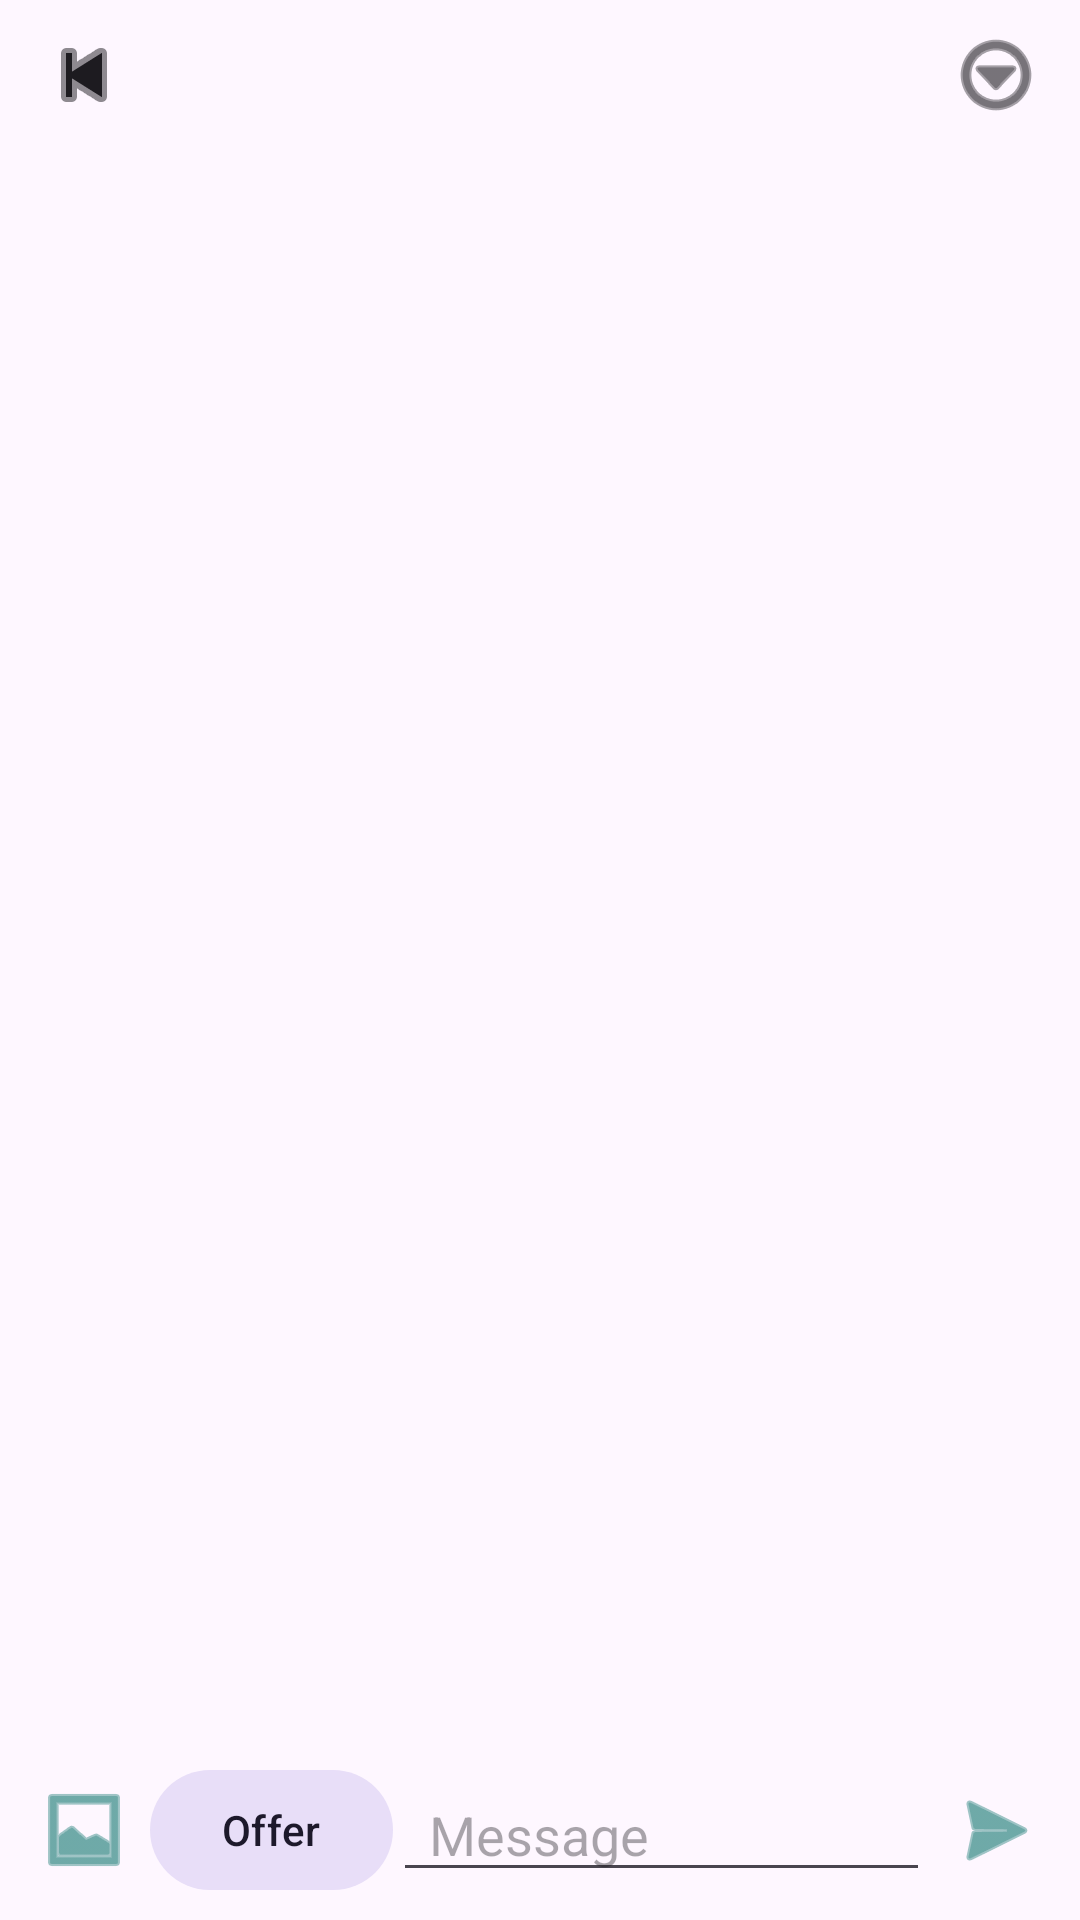

Here is an Android app screen rendered from its layout file. Give the layout XML and the strings, colors and styles it references.
<!-- AndroidManifest.xml: application theme Theme.RentNear -->
<!-- res/layout/fragment_chat.xml -->
<?xml version="1.0" encoding="utf-8"?>
<LinearLayout xmlns:android="http://schemas.android.com/apk/res/android"
    xmlns:app="http://schemas.android.com/apk/res-auto"
    android:layout_width="match_parent"
    android:layout_height="match_parent"
    android:orientation="vertical">

    
    <LinearLayout
        android:layout_width="match_parent"
        android:layout_height="wrap_content"
        android:gravity="center_vertical"
        android:orientation="horizontal"
        android:paddingStart="4dp"
        android:paddingEnd="4dp">

        <ImageButton
            android:id="@+id/btnBack"
            android:layout_width="48dp"
            android:layout_height="48dp"
            android:background="?attr/selectableItemBackgroundBorderless"
            android:contentDescription="@string/back"
            android:src="@android:drawable/ic_media_previous"
            app:tint="?attr/colorOnSurface" />

        <LinearLayout
            android:id="@+id/headerTitle"
            android:layout_width="0dp"
            android:layout_height="wrap_content"
            android:layout_weight="1"
            android:background="?attr/selectableItemBackground"
            android:orientation="vertical"
            android:paddingTop="6dp"
            android:paddingBottom="6dp">

            <TextView
                android:id="@+id/tvChatName"
                android:layout_width="match_parent"
                android:layout_height="wrap_content"
                android:ellipsize="end"
                android:maxLines="1"
                android:textAppearance="@style/TextAppearance.Material3.TitleMedium" />

            <TextView
                android:id="@+id/tvChatItem"
                android:layout_width="match_parent"
                android:layout_height="wrap_content"
                android:ellipsize="end"
                android:maxLines="1"
                android:textAppearance="@style/TextAppearance.Material3.BodySmall"
                android:textColor="?attr/colorPrimary" />

            <TextView
                android:id="@+id/tvPresence"
                android:layout_width="match_parent"
                android:layout_height="wrap_content"
                android:maxLines="1"
                android:textAppearance="@style/TextAppearance.Material3.BodySmall"
                android:visibility="gone" />
        </LinearLayout>

        <ImageButton
            android:id="@+id/btnMore"
            android:layout_width="48dp"
            android:layout_height="48dp"
            android:background="?attr/selectableItemBackgroundBorderless"
            android:contentDescription="@string/more"
            android:src="@android:drawable/ic_menu_more"
            app:tint="?attr/colorOnSurface" />
    </LinearLayout>

    <TextView
        android:id="@+id/tvAgreed"
        android:layout_width="match_parent"
        android:layout_height="wrap_content"
        android:background="#1A0F766E"
        android:padding="10dp"
        android:textStyle="bold"
        android:visibility="gone" />

    <com.google.android.material.button.MaterialButton
        android:id="@+id/btnBook"
        android:layout_width="match_parent"
        android:layout_height="wrap_content"
        android:layout_marginStart="12dp"
        android:layout_marginTop="6dp"
        android:layout_marginEnd="12dp"
        android:text="@string/book_now"
        android:visibility="gone" />

    <androidx.recyclerview.widget.RecyclerView
        android:id="@+id/rvMessages"
        android:layout_width="match_parent"
        android:layout_height="0dp"
        android:layout_weight="1"
        android:clipToPadding="false"
        android:paddingStart="8dp"
        android:paddingTop="8dp"
        android:paddingEnd="8dp"
        android:paddingBottom="8dp" />

    <TextView
        android:id="@+id/tvBlocked"
        android:layout_width="match_parent"
        android:layout_height="wrap_content"
        android:background="#1AB3261E"
        android:padding="12dp"
        android:visibility="gone" />

    <com.google.android.material.progressindicator.LinearProgressIndicator
        android:id="@+id/progress"
        android:layout_width="match_parent"
        android:layout_height="wrap_content"
        android:indeterminate="true"
        android:visibility="invisible" />

    
    <LinearLayout
        android:id="@+id/composer"
        android:layout_width="match_parent"
        android:layout_height="wrap_content"
        android:gravity="center_vertical"
        android:orientation="horizontal"
        android:padding="6dp">

        <ImageButton
            android:id="@+id/btnImage"
            android:layout_width="44dp"
            android:layout_height="44dp"
            android:background="?attr/selectableItemBackgroundBorderless"
            android:contentDescription="@string/send_photo"
            android:src="@android:drawable/ic_menu_gallery"
            app:tint="?attr/colorPrimary" />

        <com.google.android.material.button.MaterialButton
            android:id="@+id/btnOffer"
            style="@style/Widget.Material3.Button.TonalButton"
            android:layout_width="wrap_content"
            android:layout_height="wrap_content"
            android:minWidth="0dp"
            android:text="@string/make_offer" />

        <EditText
            android:id="@+id/etMessage"
            android:layout_width="0dp"
            android:layout_height="wrap_content"
            android:layout_weight="1"
            android:hint="@string/type_message"
            android:importantForAutofill="no"
            android:inputType="textCapSentences|textMultiLine"
            android:maxLength="1000"
            android:maxLines="4"
            android:paddingStart="12dp"
            android:paddingEnd="12dp" />

        <ImageButton
            android:id="@+id/btnSend"
            android:layout_width="44dp"
            android:layout_height="44dp"
            android:background="?attr/selectableItemBackgroundBorderless"
            android:contentDescription="@string/send"
            android:src="@android:drawable/ic_menu_send"
            app:tint="?attr/colorPrimary" />
    </LinearLayout>
</LinearLayout>
<!-- resources referenced by this layout -->
<resources>
  <string name="back">Back</string>
  <string name="book_now">Book at agreed price</string>
  <string name="make_offer">Offer</string>
  <string name="more">More</string>
  <string name="send">Send</string>
  <string name="send_photo">Send photo</string>
  <string name="type_message">Message</string>
  <style name="Theme.RentNear" parent="Theme.Material3.DayNight.NoActionBar">
          <item name="colorPrimary">#0F766E</item>
          <item name="colorOnPrimary">#FFFFFF</item>
          <item name="colorSecondary">#F59E0B</item>
      </style>
</resources>
